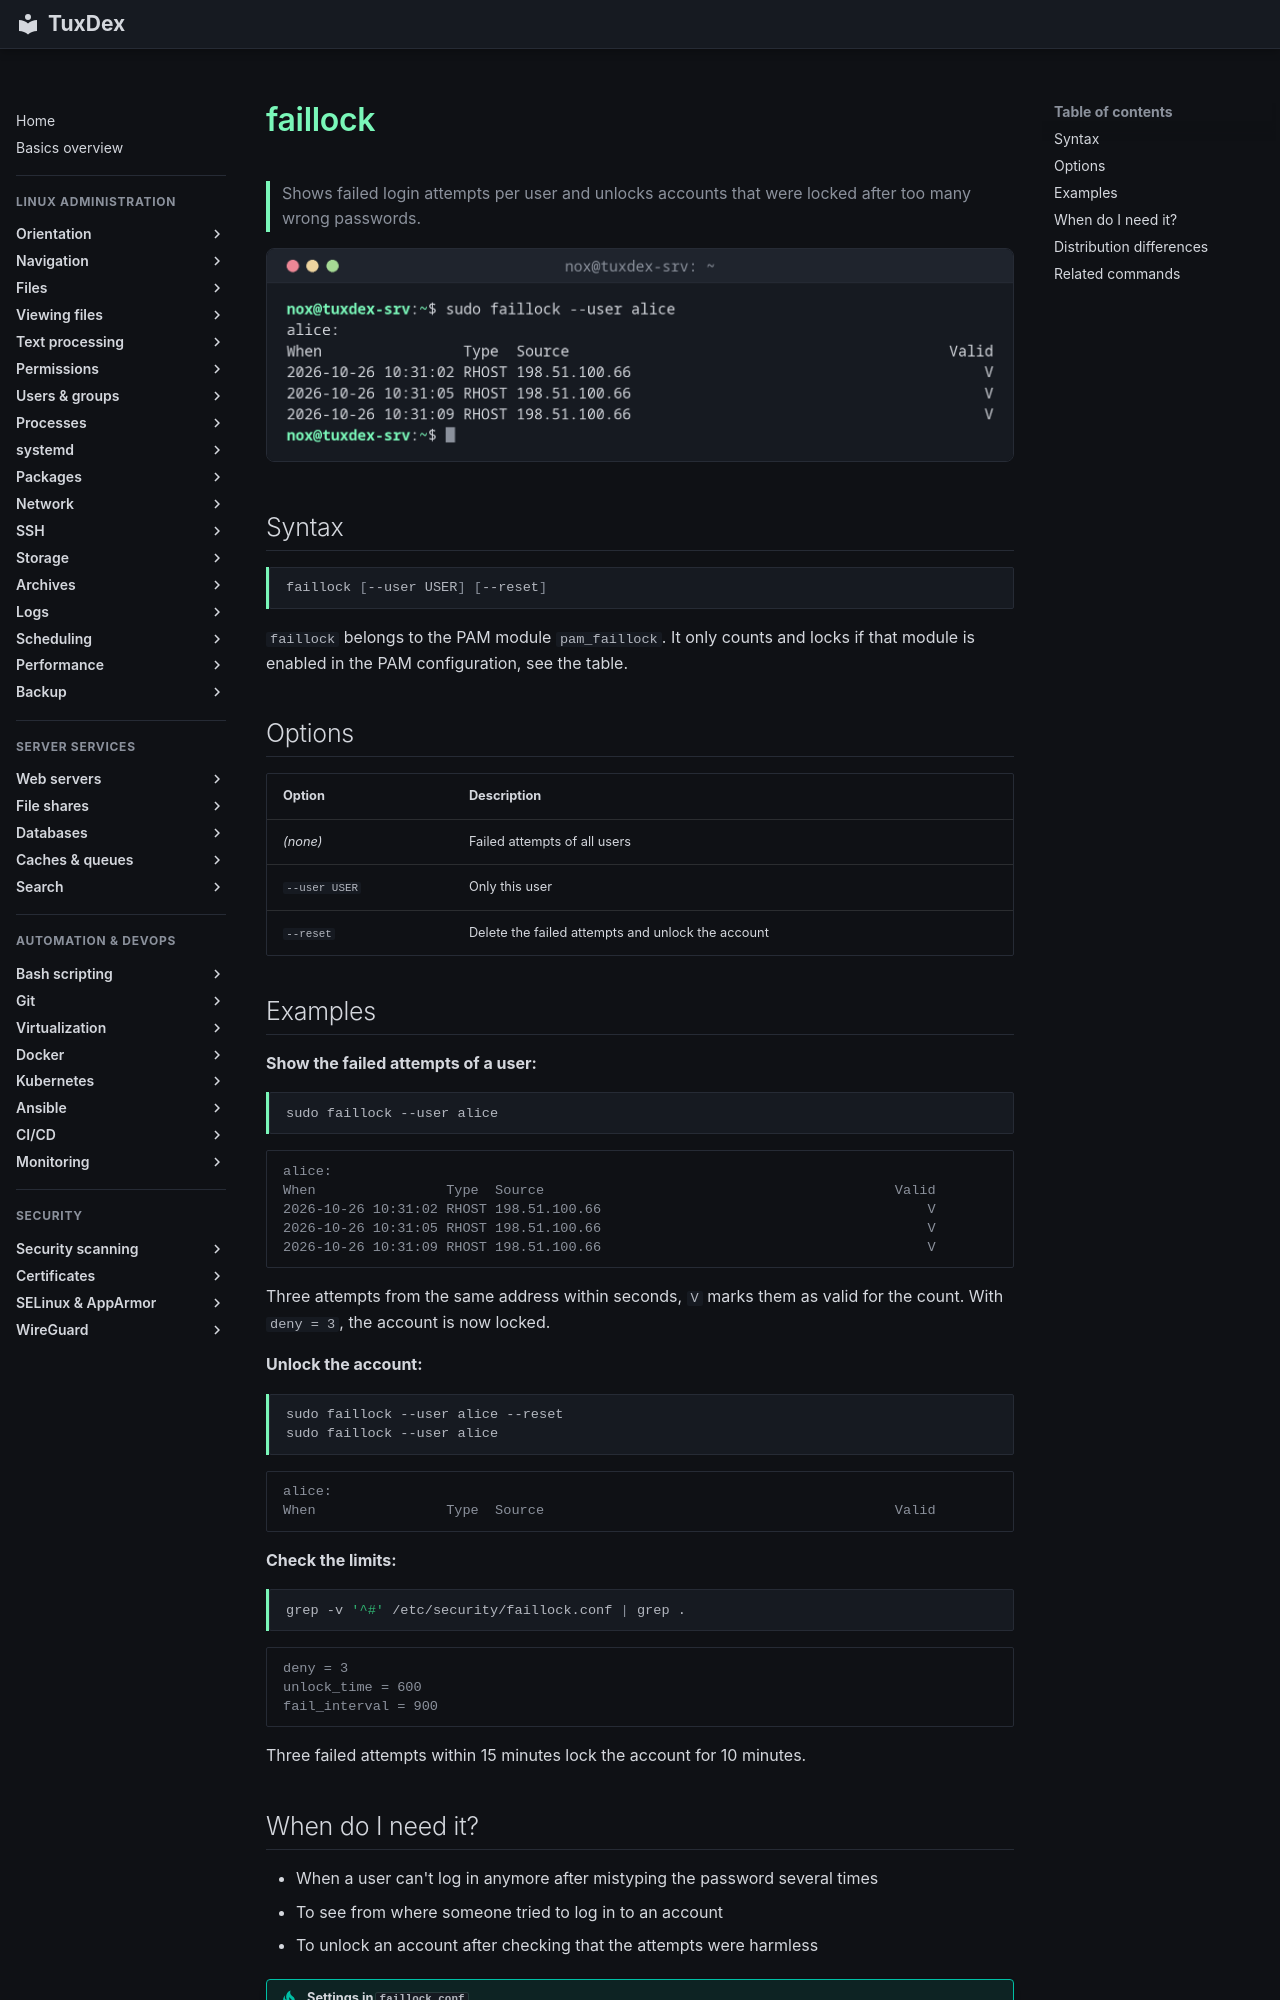

repository: Noxisan/tuxcodex · page: 15-logs/faillock.en/index.html · generator: mkdocs

# faillock

> Shows failed login attempts per user and unlocks accounts that were locked after too many wrong passwords.

![faillock output](../assets/screenshots/15-logs/faillock.png)

## Syntax

```bash
faillock [--user USER] [--reset]
```

`faillock` belongs to the PAM module `pam_faillock`. It only counts and locks if that module is enabled in the PAM configuration, see the table.

## Options

| Option | Description |
|--------|-------------|
| *(none)* | Failed attempts of all users |
| `--user USER` | Only this user |
| `--reset` | Delete the failed attempts and unlock the account |

## Examples

**Show the failed attempts of a user:**

```bash
sudo faillock --user alice
```

```text
alice:
When                Type  Source                                           Valid
2026-10-26 10:31:02 RHOST 198.51.100.66                                        V
2026-10-26 10:31:05 RHOST 198.51.100.66                                        V
2026-10-26 10:31:09 RHOST 198.51.100.66                                        V
```

Three attempts from the same address within seconds, `V` marks them as valid for the count.
With `deny = 3`, the account is now locked.

**Unlock the account:**

```bash
sudo faillock --user alice --reset
sudo faillock --user alice
```

```text
alice:
When                Type  Source                                           Valid
```

**Check the limits:**

```bash
grep -v '^#' /etc/security/faillock.conf | grep .
```

```text
deny = 3
unlock_time = 600
fail_interval = 900
```

Three failed attempts within 15 minutes lock the account for 10 minutes.
